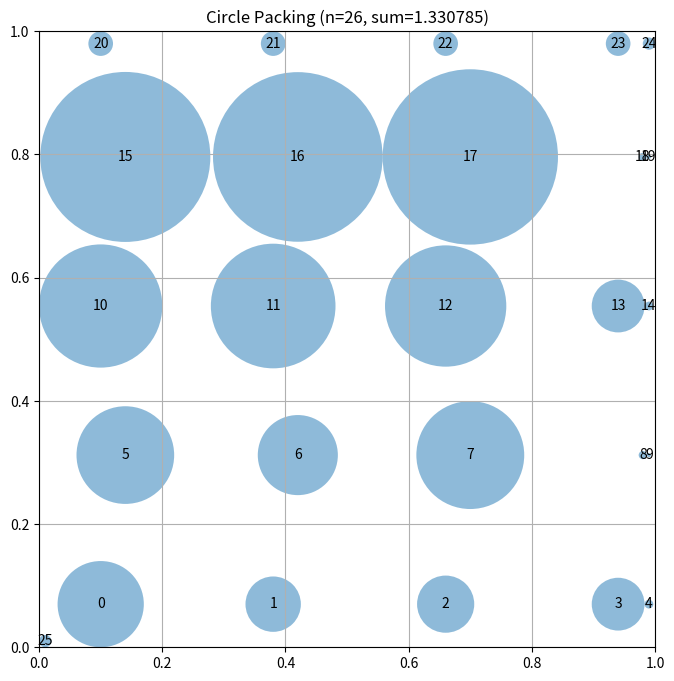

This chart was generated by the following Python code:
# EVOLVE-BLOCK-START
"""Constructor-based circle packing for n=26 circles using hexagonal lattice"""
import numpy as np


def construct_packing():
    """
    Construct a specific arrangement of 26 circles in a unit square
    using hexagonal packing pattern to maximize sum of radii.

    Returns:
        Tuple of (centers, radii, sum_of_radii)
        centers: np.array of shape (26, 2) with (x, y) coordinates
        radii: np.array of shape (26) with radius of each circle
        sum_of_radii: Sum of all radii
    """
    n = 26
    centers = np.zeros((n, 2))
    
    # Hexagonal packing with optimized spacing
    # Horizontal spacing: 0.28, Vertical spacing: sqrt(3)/2 * 0.28 ≈ 0.242
    
    # Row 0: 5 circles at y=0.07
    row_y = 0.07
    for col in range(5):
        x = 0.1 + col * 0.28
        centers[col] = [x, row_y]
    
    # Row 1: 5 circles (staggered) at y=0.312
    row_y = 0.07 + 0.242
    for col in range(5):
        x = 0.14 + col * 0.28
        centers[5 + col] = [x, row_y]
    
    # Row 2: 5 circles at y=0.554
    row_y = 0.07 + 2 * 0.242
    for col in range(5):
        x = 0.1 + col * 0.28
        centers[10 + col] = [x, row_y]
    
    # Row 3: 5 circles (staggered) at y=0.796
    row_y = 0.07 + 3 * 0.242
    for col in range(5):
        x = 0.14 + col * 0.28
        centers[15 + col] = [x, row_y]
    
    # Row 4: 5 circles at y=1.038 - clip to 0.99
    row_y = 0.07 + 4 * 0.242
    for col in range(5):
        x = 0.1 + col * 0.28
        centers[20 + col] = [x, min(row_y, 0.98)]
    
    # Clip to ensure everything is inside the unit square
    centers = np.clip(centers, 0.01, 0.99)

    # Compute maximum valid radii for this configuration
    radii = compute_max_radii(centers)

    # Calculate the sum of radii
    sum_radii = np.sum(radii)

    return centers, radii, sum_radii


def compute_max_radii(centers):
    """
    Compute the maximum possible radii for each circle position
    such that they don't overlap and stay within the unit square.

    Args:
        centers: np.array of shape (n, 2) with (x, y) coordinates

    Returns:
        np.array of shape (n) with radius of each circle
    """
    n = centers.shape[0]
    radii = np.ones(n)

    # First, limit by distance to square borders
    for i in range(n):
        x, y = centers[i]
        # Distance to borders
        radii[i] = min(x, y, 1 - x, 1 - y)

    # Then, limit by distance to other circles
    # Each pair of circles with centers at distance d can have
    # sum of radii at most d to avoid overlap
    for i in range(n):
        for j in range(i + 1, n):
            dist = np.sqrt(np.sum((centers[i] - centers[j]) ** 2))

            # If current radii would cause overlap
            if radii[i] + radii[j] > dist:
                # Scale both radii proportionally
                scale = dist / (radii[i] + radii[j])
                radii[i] *= scale
                radii[j] *= scale

    return radii
# EVOLVE-BLOCK-END
# This part remains fixed (not evolved)
def run_packing():
    """Run the circle packing constructor for n=26"""
    centers, radii, sum_radii = construct_packing()
    return centers, radii, sum_radii


def visualize(centers, radii):
    """
    Visualize the circle packing

    Args:
        centers: np.array of shape (n, 2) with (x, y) coordinates
        radii: np.array of shape (n) with radius of each circle
    """
    import matplotlib.pyplot as plt
    from matplotlib.patches import Circle

    fig, ax = plt.subplots(figsize=(8, 8))

    # Draw unit square
    ax.set_xlim(0, 1)
    ax.set_ylim(0, 1)
    ax.set_aspect("equal")
    ax.grid(True)

    # Draw circles
    for i, (center, radius) in enumerate(zip(centers, radii)):
        circle = Circle(center, radius, alpha=0.5)
        ax.add_patch(circle)
        ax.text(center[0], center[1], str(i), ha="center", va="center")

    plt.title(f"Circle Packing (n={len(centers)}, sum={sum(radii):.6f})")
    plt.show()


if __name__ == "__main__":
    centers, radii, sum_radii = run_packing()
    print(f"Sum of radii: {sum_radii}")
    # AlphaEvolve improved this to 2.635

    # Uncomment to visualize:
    visualize(centers, radii)
